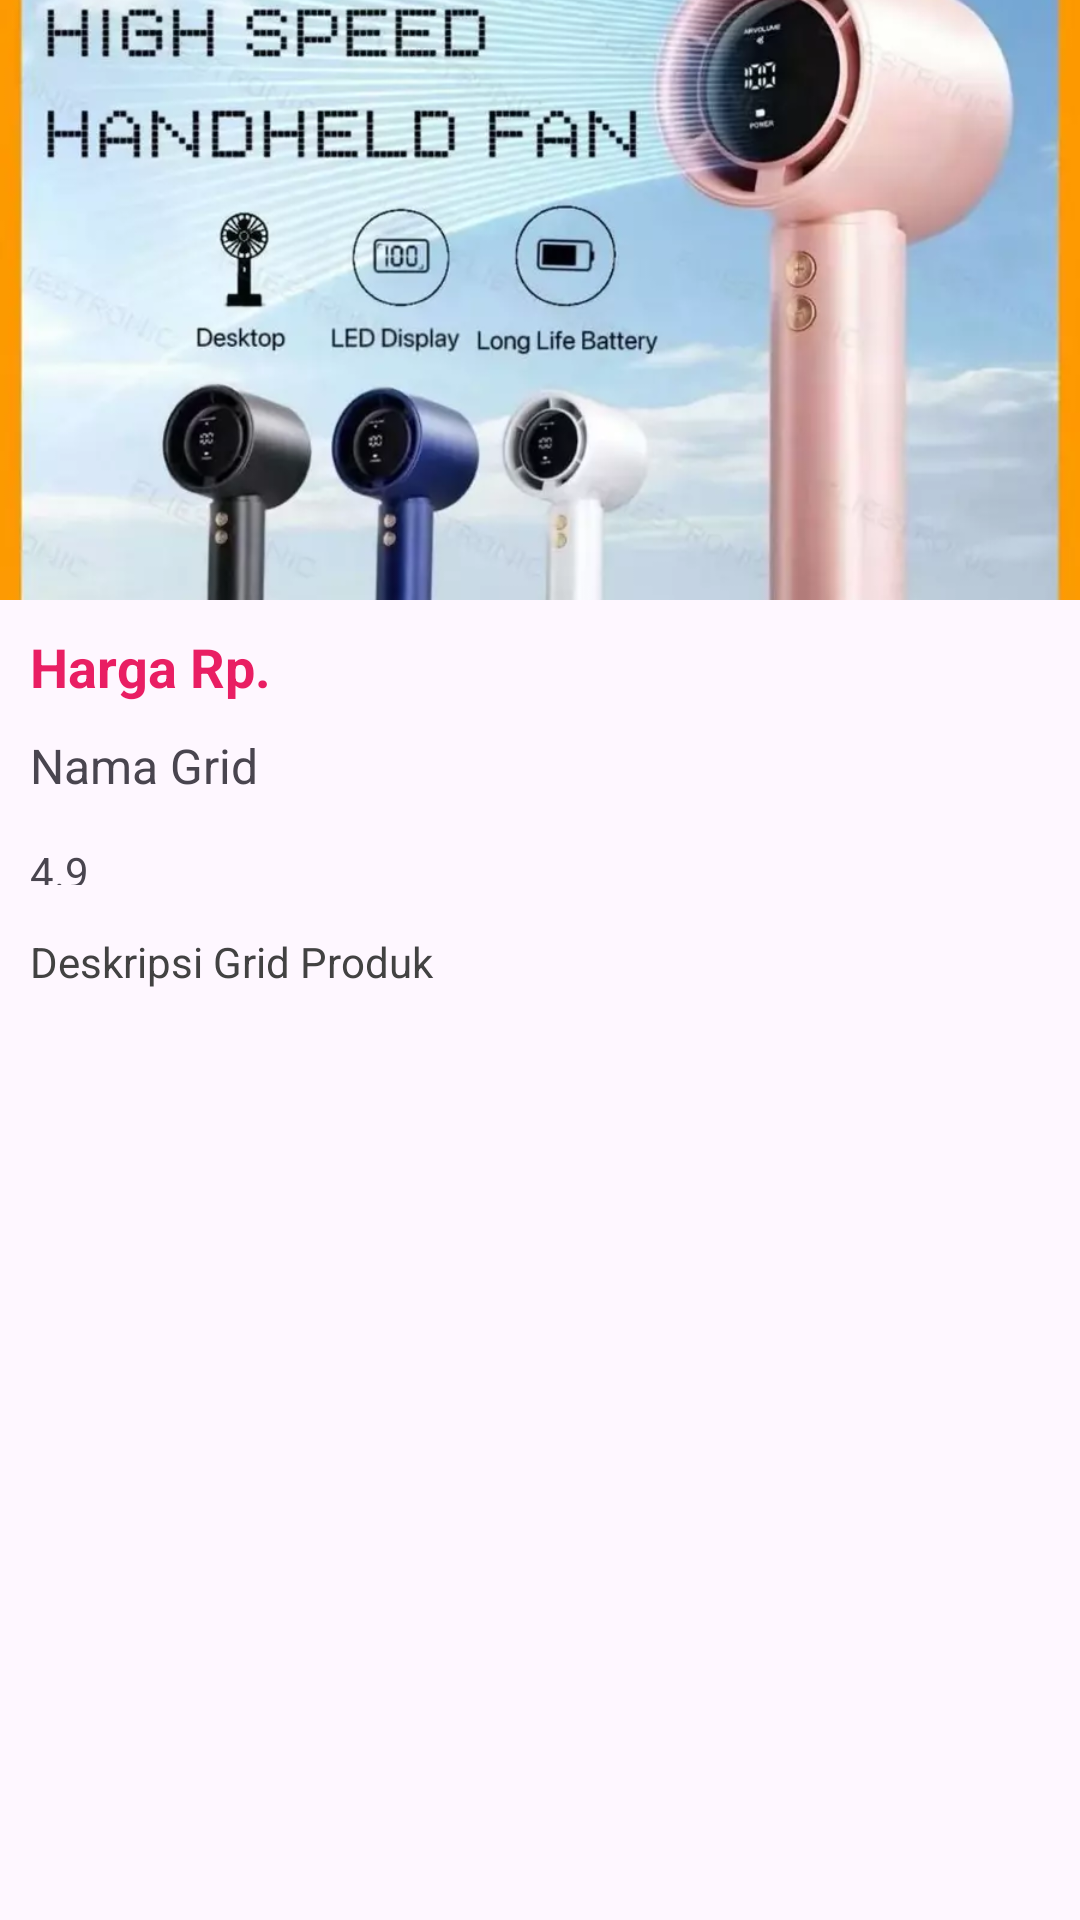

Write the Android layout XML for this screen, with the resource values it uses.
<!-- AndroidManifest.xml: application theme Theme.KotlinBasic3CTRPL -->
<!-- res/layout/activity_detail_grid.xml -->
<?xml version="1.0" encoding="utf-8"?>
<ScrollView xmlns:android="http://schemas.android.com/apk/res/android"
    xmlns:app="http://schemas.android.com/apk/res-auto"
    xmlns:tools="http://schemas.android.com/tools"
    android:id="@+id/main"
    android:layout_width="match_parent"
    android:layout_height="match_parent"
    tools:context=".recycler.DetailGridActivity">

    <LinearLayout
        android:layout_width="match_parent"
        android:layout_height="wrap_content"
        android:orientation="vertical">

        <ImageView
            android:id="@+id/ivGridDetail"
            android:layout_width="match_parent"
            android:layout_height="200dp"
            android:scaleType="centerCrop"
            android:src="@drawable/img_grid1" />

        <TextView
            android:id="@+id/tvHargaGridDetail"
            android:layout_width="wrap_content"
            android:layout_height="wrap_content"
            android:layout_marginStart="10dp"
            android:layout_marginTop="10dp"
            android:layout_marginEnd="10dp"
            android:ellipsize="end"
            android:maxLines="1"
            android:text="Harga Rp."
            android:textColor="#E91E63"
            android:textSize="18sp"
            android:textStyle="bold" />

        <TextView
            android:id="@+id/tvNamaGridDetail"
            android:layout_width="wrap_content"
            android:layout_height="wrap_content"
            android:layout_marginStart="10dp"
            android:layout_marginTop="10dp"
            android:layout_marginEnd="10dp"
            android:ellipsize="end"
            android:maxLines="2"
            android:text="Nama Grid"
            android:textSize="16sp" />

        <LinearLayout
            android:layout_width="wrap_content"
            android:layout_height="wrap_content"
            android:gravity="center_vertical"
            android:orientation="horizontal">

            <TextView
                android:id="@+id/tvRatingGridDetail"
                android:layout_width="wrap_content"
                android:layout_height="wrap_content"
                android:layout_marginStart="10dp"
                android:layout_marginTop="10dp"
                android:text="4.9" />

            <ImageView
                android:layout_width="wrap_content"
                android:layout_height="wrap_content"
                android:layout_marginStart="10dp"
                android:layout_marginTop="10dp"
                android:layout_marginEnd="10dp"
                android:src="@drawable/ic_rating"
                app:tint="#FFEB3B" />

        </LinearLayout>

        <TextView
            android:id="@+id/tvDeskripsiGridDetail"
            android:layout_width="match_parent"
            android:layout_height="wrap_content"
            android:layout_marginStart="10dp"
            android:layout_marginTop="16dp"
            android:layout_marginEnd="10dp"
            android:layout_marginBottom="10dp"
            android:text="Deskripsi Grid Produk"
            android:textColor="#424242"
            android:lineSpacingExtra="4dp" />

    </LinearLayout>

</ScrollView>
<!-- resources referenced by this layout -->
<resources>
  <!-- drawable img_grid1: webp bitmap (drawable, 42302 bytes) -->
  <style name="Theme.KotlinBasic3CTRPL" parent="Base.Theme.KotlinBasic3CTRPL" />
  <style name="Base.Theme.KotlinBasic3CTRPL" parent="Theme.Material3.DayNight.NoActionBar">
          
          
      </style>
</resources>
